Run: headless pygame with SDL's dummy video driver; simulated clock (each Clock.tick advances the game by its frame time, no real sleeping); random seed 0; keys injected as events and as key.get_pressed() state; mouse plan: one left click at the window centre at the start of phase 2, then a move to the lower-right quarter at the start of phase 3.
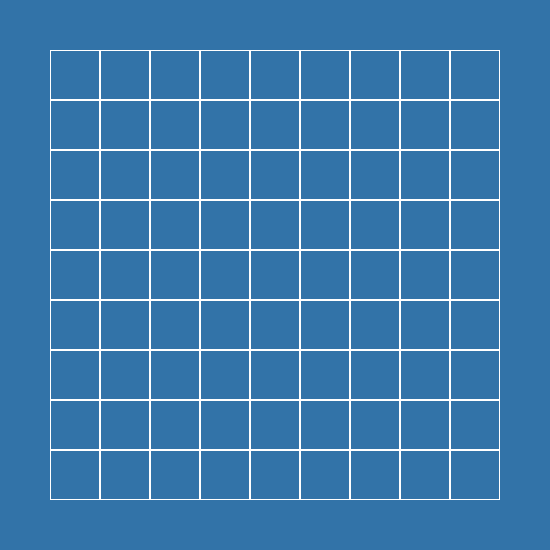
Frame 1 of 4 · flips 1–60 · no input
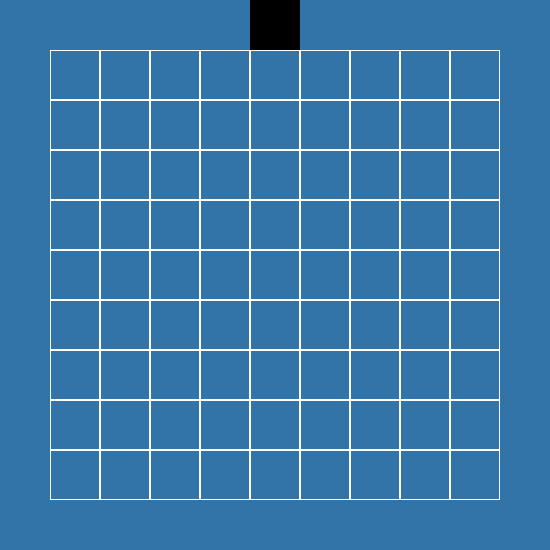
Frame 2 of 4 · flips 61–180 · clicked the window centre · tapped SPACE, RETURN · held RIGHT (→), D
Frame 3 of 4 · flips 181–300 · moved the mouse to the lower-right quarter · held DOWN (↓), S · screen unchanged from frame 2, image omitted
Frame 4 of 4 · flips 301–420 · held LEFT (←), A, UP (↑), W · screen unchanged from frame 3, image omitted

The pygame program that drew these frames:

# Start Stuff
import pygame as p
p.init()
DIS_WIDTH = 550
DIS_HEIGHT = 550
screen = p.display.set_mode([DIS_WIDTH, DIS_HEIGHT])
GAME = True
BACKGROUND = (50, 115, 168)
WHITE = (255, 255, 255)
BLACK = (0, 0, 0)
screen.fill(BACKGROUND)
tileSize = 50
gridHeight = 500
gridWidth = 500
posx = 0
posy = 0
box = [0,0]
spot = None
mouseDown = False
sudokuBoard1 = [0,0,0,0,0,0,0,0,0]
sudokuBoard2 = [0,0,0,0,0,0,0,0,0]
sudokuBoard3 = [0,0,0,0,0,0,0,0,0]
sudokuBoard4 = [0,0,0,0,0,0,0,0,0]
sudokuBoard5 = [0,0,0,0,0,0,0,0,0]
sudokuBoard6 = [0,0,0,0,0,0,0,0,0]
sudokuBoard7 = [0,0,0,0,0,0,0,0,0]
sudokuBoard8 = [0,0,0,0,0,0,0,0,0]
sudokuBoard9 = [0,0,0,0,0,0,0,0,0]

    

# Main Loop
while GAME:
   
    # Grid
    for posy in range(tileSize, (DIS_HEIGHT - tileSize), tileSize):
        for posx in range(tileSize, (DIS_WIDTH - tileSize), tileSize):
            tile = p.Rect((posx, posy), (tileSize, tileSize))
            p.draw.rect(screen, WHITE, tile, 1)
            
        # Keys
    for event in p.event.get():
        print(box)
        print(spot)
        spot = p.mouse.get_pos()
        if event.type == p.QUIT:
            GAME = False
        elif event.type == p.MOUSEBUTTONDOWN:
            mouseDown = True
        elif event.type == p.MOUSEBUTTONUP:
            mouseDown = False
         # Click Detection (checks where you clicked)
        if spot[0] < (tileSize*2) and spot[0] > tileSize:
                box[0] = 1
        elif spot[0] < (tileSize*3) and spot[0] > (tileSize*2):
                box[0] = 2
        elif spot[0] < (tileSize*4) and spot[0] > (tileSize*3):
                box[0] = 3
        elif spot[0] < (tileSize*5) and spot[0] > (tileSize*4):
                box[0] = 4
        elif spot[0] < (tileSize*6) and spot[0] > (tileSize*5):
                box[0] = 5
        elif spot[0] < (tileSize*7) and spot[0] > (tileSize*6):
                box[0] = 6
        elif spot[0] < (tileSize*8) and spot[0] > (tileSize*7):
                box[0] = 7
        elif spot[0] < (tileSize*9) and spot[0] > (tileSize*8):
                box[0] = 8
        elif spot[0] < (tileSize*10) and spot[0] > (tileSize*9):
                box[0] = 9
                
        elif spot[1] < (tileSize*2) and spot[1] > tileSize:
                box[1] = 1
        elif spot[1] < (tileSize*3) and spot[1] > (tileSize*2):
                box[1] = 2
        elif spot[1] < (tileSize*4) and spot[1] > (tileSize*3):
                box[1] = 3
        elif spot[1] < (tileSize*5) and spot[1] > (tileSize*4):
                box[1] = 4
        elif spot[1] < (tileSize*6) and spot[1] > (tileSize*5):
                box[1] = 5
        elif spot[1] < (tileSize*7) and spot[1] > (tileSize*6):
                box[1] = 6
        elif spot[1] < (tileSize*8) and spot[1] > (tileSize*7):
                box[1] = 7
        elif spot[1] < (tileSize*9) and spot[1] > (tileSize*8):
                box[1] = 8
        elif spot[1] < (tileSize*10) and spot[1] > (tileSize*9):
                box[1] = 9
                
        if mouseDown:
               # if event.type == p.KEYDOWN:
                  #  if event.key == p.K_1:
            
            numrect = p.Rect((box[0]*50, box[1]*50), (tileSize, tileSize))
            p.draw.rect(screen, BLACK, numrect)
            
    p.display.update()

p.quit()
        
